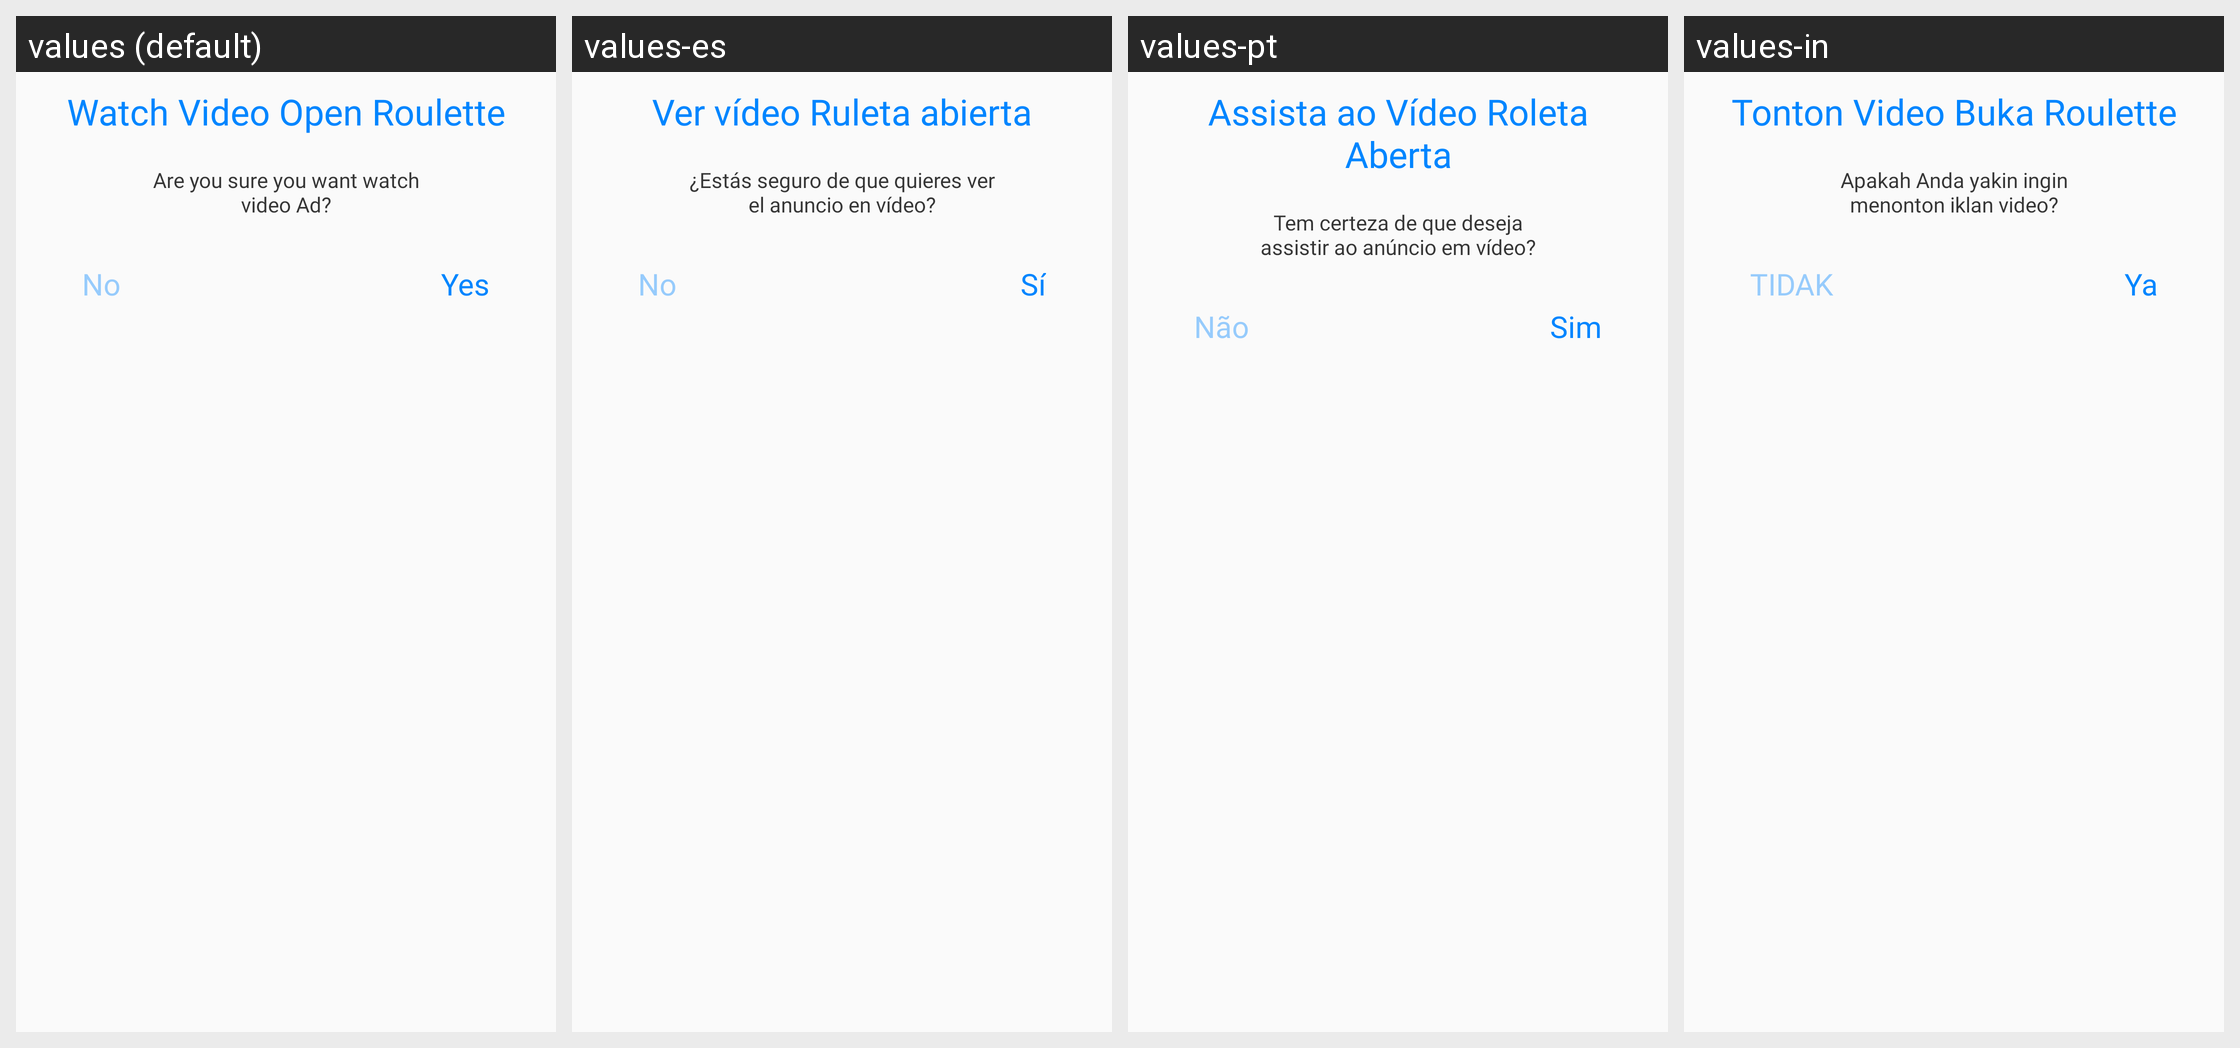

Here is an Android app screen in its default locale and in the app's own translations. Write out the translated-string differences for the strings that appear on this screen.
Android screen res/layout/dialog_watch_ads.xml rendered under 4 locales, left to right: values (default), values-es, values-pt, values-in. Device: Nexus 5 (rendered at 1080×1920; each locale shown at half size, 540×960, under a caption strip naming it); theme AppTheme.
Other locales in the repository, not shown: values-de, values-fr, values-hi.
Strings drawn on this screen, with the default value and each locale's value (text and hints the layout hard-codes, and strings that could not be matched under every locale, appear in the picture but are not listed):

watch_video_open_roulette
  values: Watch Video Open Roulette
  values-es: Ver vídeo Ruleta abierta
  values-pt: Assista ao Vídeo Roleta Aberta
  values-in: Tonton Video Buka Roulette

are_you_sure_you_want_watch_video_ad
  values: Are you sure you want watch video Ad?
  values-es: ¿Estás seguro de que quieres ver el anuncio en vídeo?
  values-pt: Tem certeza de que deseja assistir ao anúncio em vídeo?
  values-in: Apakah Anda yakin ingin menonton iklan video?

no
  values: No
  values-es: No
  values-pt: Não
  values-in: TIDAK

yes
  values: Yes
  values-es: Sí
  values-pt: Sim
  values-in: Ya
